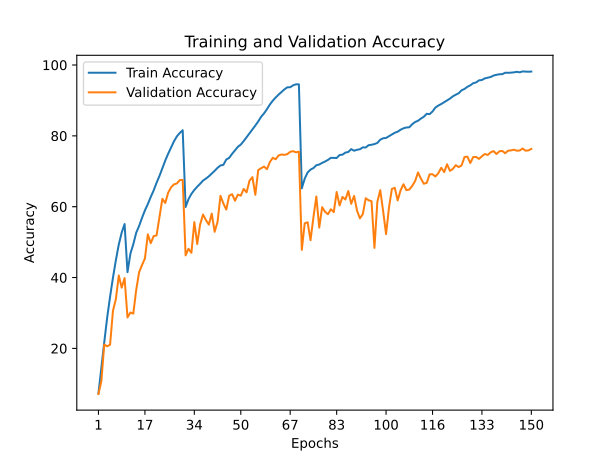

The data file committed next to this chart (first rows):
train_accuracy; train_loss; valid_accuracy; valid_loss
7,3080; 4,0715; 7,1400; 4,1053
14,7080; 3,5550; 10,7400; 4,2624
21,7380; 3,1528; 21,1100; 3,3867
28,6780; 2,7776; 20,5900; 3,5930
34,5700; 2,4849; 21,0300; 3,8100
39,9800; 2,2258; 30,6300; 3,1894
44,9100; 2,0238; 33,9500; 3,1197
49,3180; 1,8445; 40,5900; 2,5867
52,6880; 1,7069; 37,1500; 3,1681
55,1060; 1,6169; 39,8400; 2,8904
41,5180; 2,1629; 28,7500; 3,1970
46,7460; 1,9371; 30,1300; 3,3373
49,4020; 1,8145; 29,8200; 3,7648
52,6560; 1,6928; 36,5200; 3,4405
54,5700; 1,6140; 41,5200; 2,9161
56,8540; 1,5114; 43,5300; 2,5855
58,9660; 1,4391; 45,3900; 2,5661
60,7360; 1,3648; 52,1900; 2,0794
62,7440; 1,2928; 49,7000; 2,2624
64,5800; 1,2187; 51,6900; 2,2495
66,7460; 1,1414; 51,9000; 2,3218
68,6680; 1,0710; 57,1900; 1,9375
70,8700; 0,9945; 62,2200; 1,5707
73,0220; 0,9187; 61,0500; 1,8043
74,9480; 0,8479; 63,9600; 1,6205
76,6700; 0,7834; 65,4800; 1,5975
78,4540; 0,7246; 66,3000; 1,4992
79,8540; 0,6749; 66,5600; 1,5666
80,8080; 0,6421; 67,5100; 1,5027
81,5760; 0,6231; 67,5600; 1,4768
59,9160; 1,4001; 46,2700; 2,3340
62,1440; 1,3118; 48,1200; 2,5477
63,6200; 1,2563; 46,9900; 2,3753
64,7180; 1,2202; 55,6500; 1,7628
65,6420; 1,1859; 49,4700; 2,4105
66,4660; 1,1558; 54,9800; 1,9836
67,3700; 1,1247; 57,7900; 1,7216
67,9300; 1,1045; 56,2200; 1,7231
68,5760; 1,0738; 54,9400; 1,9650
69,3400; 1,0464; 58,0500; 1,7385
70,1220; 1,0172; 52,9200; 2,0843
70,9760; 0,9949; 55,7100; 2,0083
71,6400; 0,9602; 63,0700; 1,4673
71,8120; 0,9487; 60,9100; 1,5652
73,3080; 0,9047; 59,1900; 1,7411
73,7840; 0,8791; 63,0900; 1,4766
74,9160; 0,8378; 63,5300; 1,5176
75,9060; 0,8055; 61,6800; 1,6331
76,9000; 0,7783; 63,4100; 1,4891
77,5400; 0,7523; 63,1100; 1,5242
78,5200; 0,7079; 65,0200; 1,4177
79,6100; 0,6810; 64,0400; 1,6226
80,6700; 0,6435; 67,3500; 1,4014
81,7560; 0,6005; 68,3400; 1,3277
82,9040; 0,5631; 63,3600; 1,7145
84,0660; 0,5264; 70,3400; 1,3132
85,3800; 0,4915; 70,8700; 1,1838
86,3400; 0,4526; 71,3100; 1,2549
87,5180; 0,4135; 70,6000; 1,2597
88,8340; 0,3774; 72,5900; 1,1314
... 90 more rows
